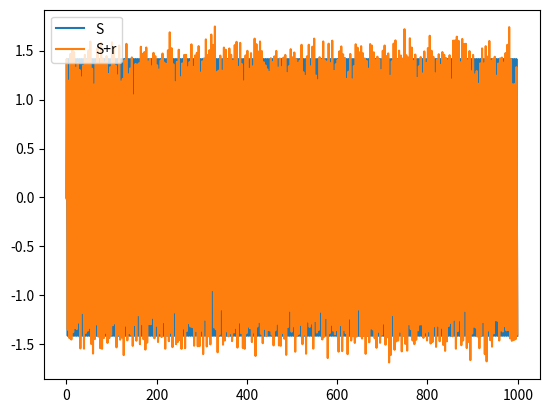
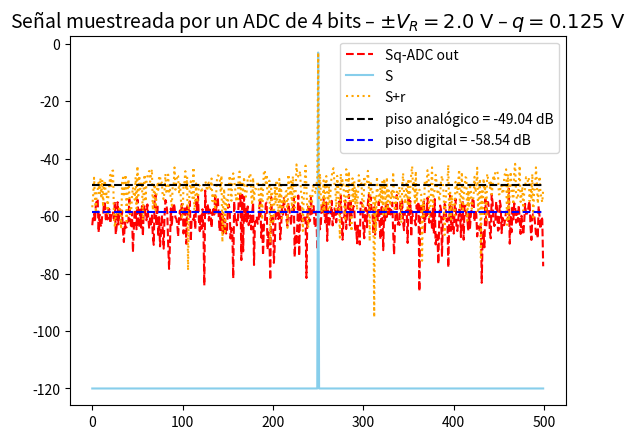
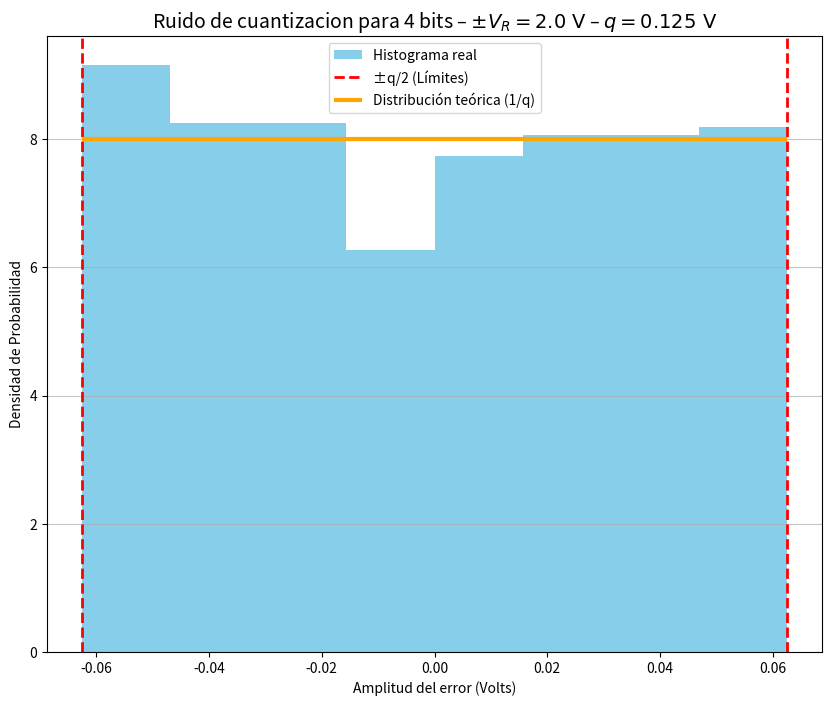

The script that saved these images, in order:
# -*- coding: utf-8 -*-
"""
Created on Wed Apr  8 19:19:22 2026

@author: jerem
"""
#%% Librerias
import numpy as np
import matplotlib as mpl
import matplotlib.pyplot as plt
from scipy import signal as sig

#%% funcion seno
def mi_funcion_sen (vmax, dc, ff, ph, nn, fs):
        tt= np.arange(nn)/fs
        xx = dc + vmax * np.sin(2 * np.pi * ff * tt + ph)
        return tt, xx
def mi_funcion_sen_normalizada(vmax, dc, k, nn, ph=0):
    n = np.arange(nn)
    xx = dc + vmax * np.sin(2 * np.pi * (k/nn) * n + ph)
    return n, xx


#%% ejecucion
nn = 1000
k = nn//4   # 250
#k=1
vmax = np.sqrt(2)
dc = 0
ph = 0

n, xx = mi_funcion_sen_normalizada(vmax, dc, k, nn, ph)


#%% Parametros de ADC
B = 4 #bits

Vfs = 2 #Volts

qq= Vfs / (2**B)

#%% funcion ruido segun dB pedido
kn=10
Pr=kn*(qq**2)/12
R= np.random.normal(0, np.sqrt(Pr), nn)


xxn=xx + R

plt.figure(1)
plt.clf()
plt.plot (xx, label ='S')
plt.plot(xxn, label = 'S+r')
plt.legend()

#%% fft


XX = np.fft.fft(xx)*1/nn #escalamos con 1/nn para ver W

XXmod= np.abs(XX)
XXphase= np.angle(XX)
XXmod_ad=(XXmod**2)#Ajustamos con factor de escala 2 porque tengo visualizado 1, por simetria la otra es igual

XXmod_dB = 10 * np.log10(XXmod_ad+1e-12) 


#%% fft señal + ruido

XXr = np.fft.fft(xxn)*1/nn

XXrmod= (np.abs(XXr)**2)
XXrphase= np.angle(XXr)



XXrmod_dB = 10 * np.log10(XXrmod)


#%% fft de cuantizacion

xxq= np.round(xxn/qq)*qq

exxq= xxq-xxn

vare=np.var(exxq)

varteoe=qq**2/12

XXq = np.fft.fft(exxq)*1/nn

XXqmod= (np.abs(XXq)**2)
XXqphase= np.angle(XXq)
XXqmod_dB = 10 * np.log10((XXqmod))



#%% piso analogico y digital
k_sig=k
XXrmod_pos = XXrmod[:nn//2]
XXqmod_pos = XXqmod[:nn//2]

mask = np.ones(nn//2, dtype=bool)
mask[k_sig] = False

piso_analog_lin  = np.mean(XXrmod_pos[mask])
piso_digital_lin = np.mean(XXqmod_pos[mask])


piso_analog_dB = 10*np.log10(piso_analog_lin)
piso_digital_dB = 10*np.log10(piso_digital_lin)



plt.figure(2)
plt.clf()
plt.title(r"Señal muestreada por un ADC de 4 bits – $\pm V_R = 2.0\ \text{V}$ – $q = %.3f\ \text{V}$" % qq, fontsize=14)
plt.plot (XXqmod_dB[:500], label = 'Sq-ADC out', color = 'red',linestyle='--')
plt.plot (XXmod_dB[:500], label = 'S', color = 'skyblue')
plt.plot (XXrmod_dB[:500], label = 'S+r', color = 'orange',linestyle='dotted')
plt.plot([piso_analog_dB]*500, color='black', linestyle='dashed', label=f'piso analógico = {piso_analog_dB:.2f} dB')
plt.plot([piso_digital_dB]*500, color='blue', linestyle='dashed', label=f'piso digital = {piso_digital_dB:.2f} dB')

plt.legend()


#%% HIstograma

plt.figure(3, figsize=(10, 8))
plt.clf()
plt.title(r"Ruido de cuantizacion para 4 bits – $\pm V_R = 2.0\ \text{V}$ – $q = %.3f\ \text{V}$" % qq, fontsize=14)

# Bins alineados exactamente con el rango teórico
nbins = 8
bins = np.linspace(-qq/2, qq/2, nbins+1)

counts, bins_edges, _ = plt.hist(
    exxq,
    bins=bins,
    density=True,
    color='skyblue',
    label='Histograma real'
)

# Límites teóricos
plt.axvline(-qq/2, color='red', linestyle='--', linewidth=2, label='±q/2 (Límites)')
plt.axvline(qq/2, color='red', linestyle='--', linewidth=2)

# Línea teórica uniforme
plt.hlines(1/qq, -qq/2, qq/2, color='orange', linewidth=3, label='Distribución teórica (1/q)')

plt.xlabel('Amplitud del error (Volts)')
plt.ylabel('Densidad de Probabilidad')
plt.legend()
plt.grid(axis='y', alpha=0.75)
